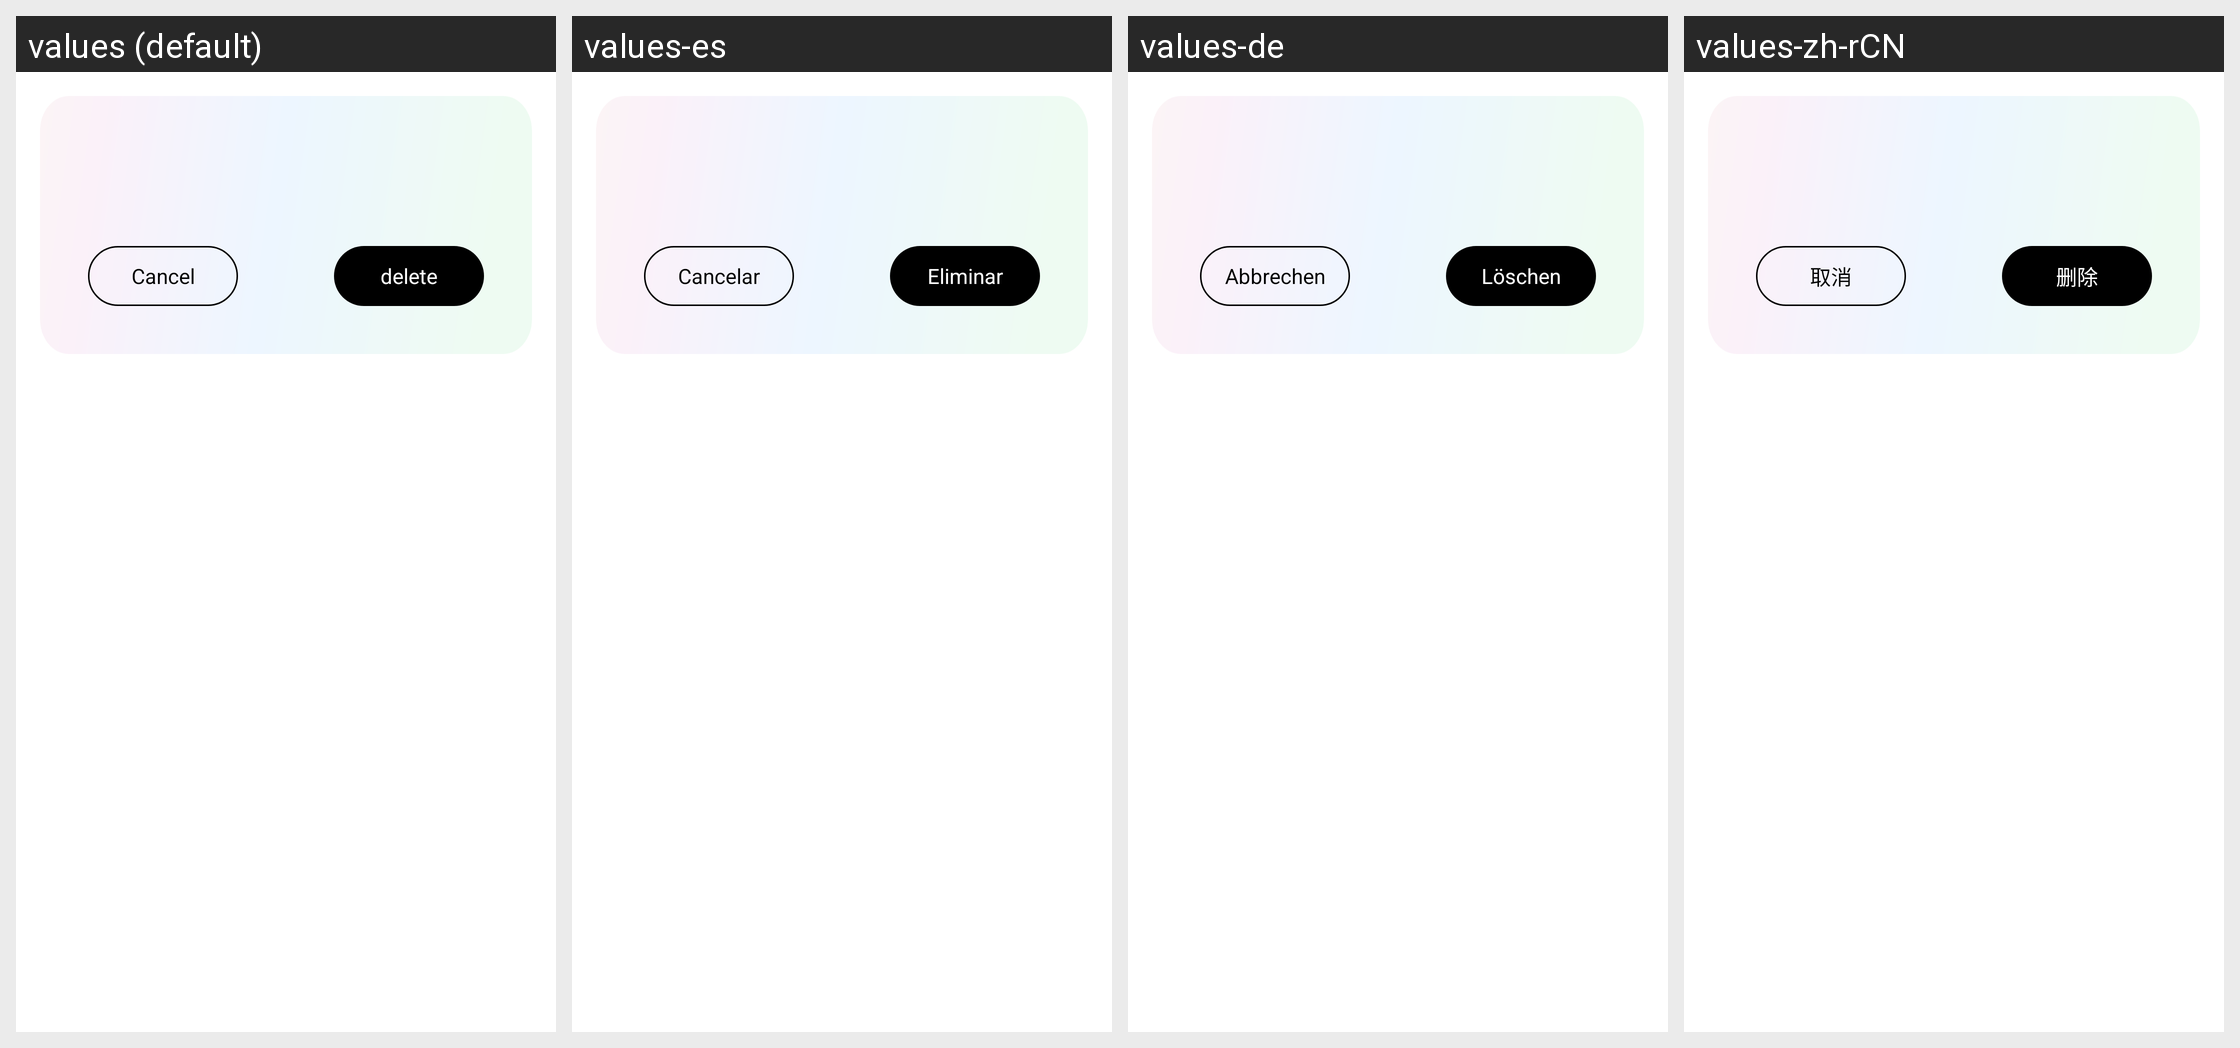

This grid shows one Android layout under several languages. Give, for every string resource on the screen, its name, the default text and each shown locale's text.
Android screen res/layout/dialog_fragment_delete_or_not.xml rendered under 4 locales, left to right: values (default), values-es, values-de, values-zh-rCN. Device: Nexus 5 (rendered at 1080×1920; each locale shown at half size, 540×960, under a caption strip naming it); theme Theme.GlassStudio.
Other locales in the repository, not shown: values-ar, values-fr, values-hi-rIN, values-in-rID, values-it-rIT, values-ja, values-ko-rKR, values-pt, values-pt-rBR, values-ru-rRU, values-th-rTH, values-tr-rTR, values-vi-rVN, values-zh-rHK, values-zh-rTW.
Strings drawn on this screen, with the default value and each locale's value (text and hints the layout hard-codes, and strings that could not be matched under every locale, appear in the picture but are not listed):

album_glass_9
  values: delete
  values-es: Eliminar
  values-de: Löschen
  values-zh-rCN: 删除

h_glass_cancel
  values: Cancel
  values-es: Cancelar
  values-de: Abbrechen
  values-zh-rCN: 取消
